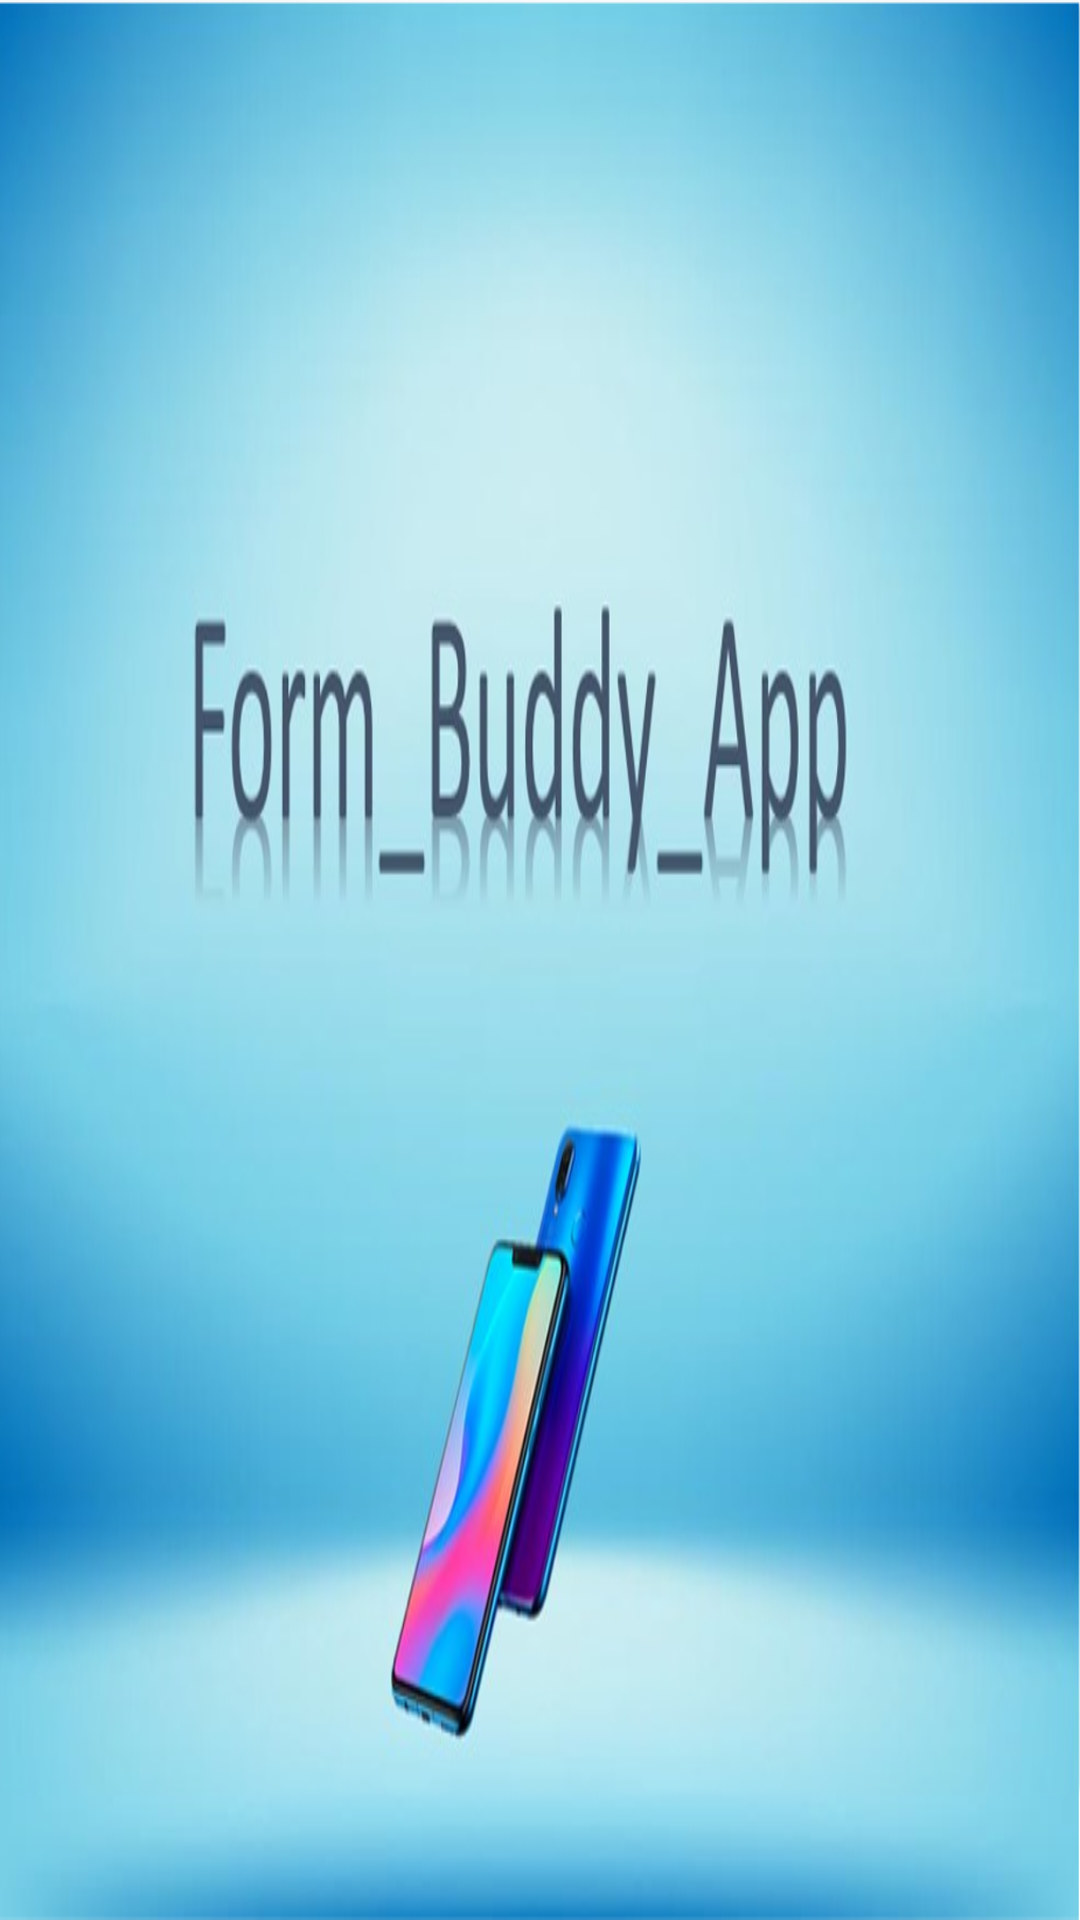

Write the Android layout XML for this screen, with the resource values it uses.
<!-- AndroidManifest.xml: application theme AppTheme -->
<!-- res/layout/activity_splash_screen.xml -->
<?xml version="1.0" encoding="utf-8"?>
<RelativeLayout xmlns:android="http://schemas.android.com/apk/res/android"
    android:layout_width="match_parent"
    android:layout_height="match_parent"
    android:gravity="center"
    android:background="@drawable/splashscreen">

    <ImageView
        android:id="@+id/logo_id"
        android:layout_width="250dp"
        android:layout_height="250dp"
        android:layout_centerInParent="true" />




</RelativeLayout>
<!-- resources referenced by this layout -->
<resources>
  <!-- drawable splashscreen: png bitmap (drawable, 781610 bytes) -->
  <style name="AppTheme" parent="Theme.AppCompat.Light.DarkActionBar">
          
  
  
          <item name="colorAccent">@color/colorAccent</item>
      </style>
  <color name="colorAccent">#03DAC5</color>
</resources>
